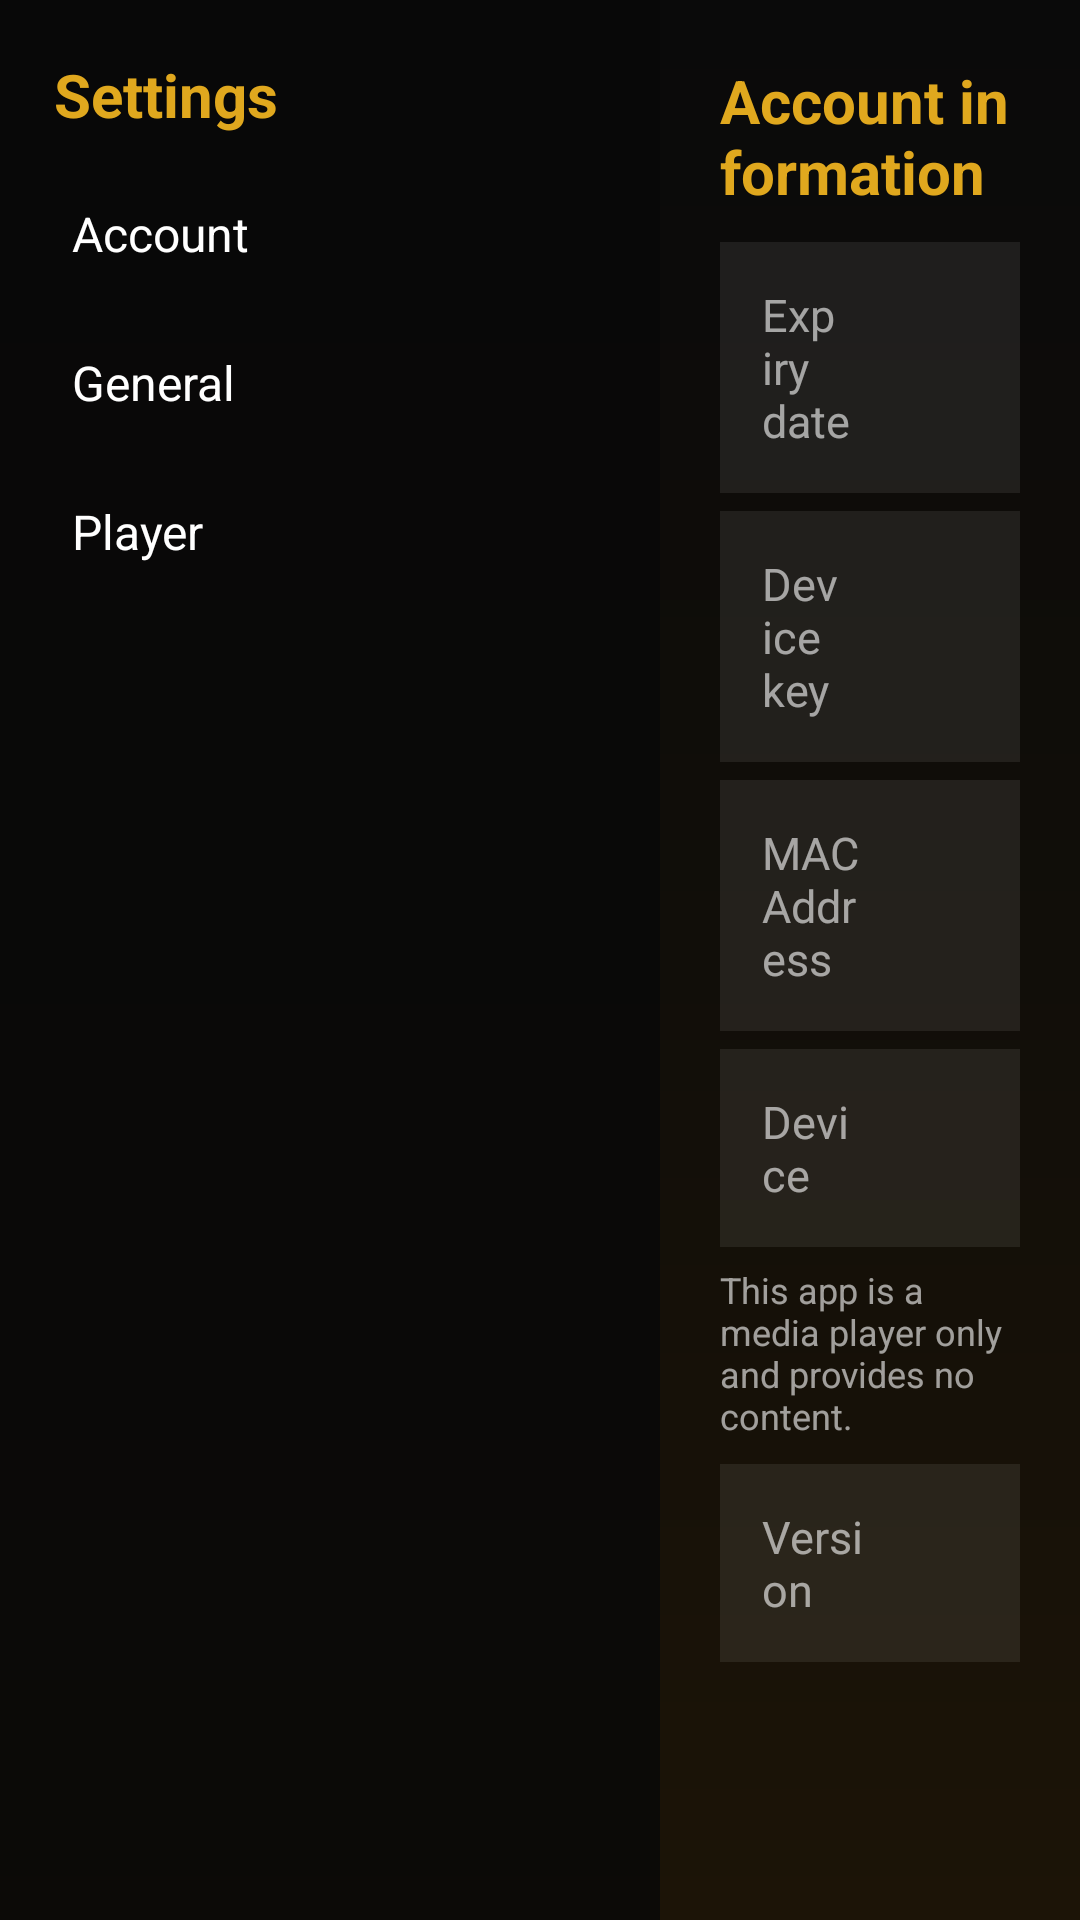

This screen was rendered from an Android layout file. Write that file and the resources it references.
<!-- AndroidManifest.xml: application theme Theme.IPTVPlayer -->
<!-- res/layout/activity_settings.xml -->
<?xml version="1.0" encoding="utf-8"?>
<LinearLayout xmlns:android="http://schemas.android.com/apk/res/android" xmlns:app="http://schemas.android.com/apk/res-auto" android:layout_width="match_parent" android:layout_height="match_parent" android:background="@drawable/bg_app_gradient" android:layoutDirection="ltr" android:orientation="horizontal">
<LinearLayout android:layout_width="220dp" android:layout_height="match_parent" android:background="#CC080808" android:orientation="vertical" android:padding="10dp">
<TextView android:layout_width="match_parent" android:layout_height="wrap_content" android:padding="8dp" android:text="@string/set_title" android:textColor="#E0A81E" android:textSize="20sp" android:textStyle="bold" />
<TextView android:id="@+id/tabAccount" android:layout_width="match_parent" android:layout_height="wrap_content" android:background="@drawable/bg_row" android:clickable="true" android:focusable="true" android:padding="14dp" android:text="@string/set_account" android:textColor="#FFFFFF" android:textSize="16sp" />
<TextView android:id="@+id/tabGeneral" android:layout_width="match_parent" android:layout_height="wrap_content" android:background="@drawable/bg_row" android:clickable="true" android:focusable="true" android:padding="14dp" android:text="@string/set_general" android:textColor="#FFFFFF" android:textSize="16sp" />
<TextView android:id="@+id/tabPlayer" android:layout_width="match_parent" android:layout_height="wrap_content" android:background="@drawable/bg_row" android:clickable="true" android:focusable="true" android:padding="14dp" android:text="@string/set_player" android:textColor="#FFFFFF" android:textSize="16sp" />
</LinearLayout>
<FrameLayout android:layout_width="0dp" android:layout_height="match_parent" android:layout_weight="1" android:padding="20dp">
<ScrollView android:id="@+id/paneAccount" android:layout_width="match_parent" android:layout_height="match_parent"><LinearLayout android:layout_width="match_parent" android:layout_height="wrap_content" android:orientation="vertical">
<TextView android:layout_width="wrap_content" android:layout_height="wrap_content" android:layout_marginBottom="10dp" android:text="@string/set_account_info" android:textColor="#E0A81E" android:textSize="20sp" android:textStyle="bold" />
<LinearLayout style="@style/SettingRow"><TextView style="@style/SettingLabel" android:text="@string/set_expiry" /><TextView android:id="@+id/vExpiry" style="@style/SettingValue" /></LinearLayout>
<LinearLayout style="@style/SettingRow"><TextView style="@style/SettingLabel" android:text="@string/act_device_key" /><TextView android:id="@+id/vKey" style="@style/SettingValue" /></LinearLayout>
<LinearLayout style="@style/SettingRow"><TextView style="@style/SettingLabel" android:text="MAC Address" /><TextView android:id="@+id/vMac" style="@style/SettingValue" /></LinearLayout>
<LinearLayout style="@style/SettingRow"><TextView style="@style/SettingLabel" android:text="@string/set_device" /><TextView android:id="@+id/vDevice" style="@style/SettingValue" /></LinearLayout>
<TextView android:layout_width="match_parent" android:layout_height="wrap_content" android:layout_marginBottom="8dp" android:text="@string/set_disc" android:textColor="#99FFFFFF" android:textSize="12sp" />
<LinearLayout style="@style/SettingRow"><TextView style="@style/SettingLabel" android:text="@string/set_version" /><TextView android:id="@+id/vVersion" style="@style/SettingValue" /></LinearLayout>
</LinearLayout></ScrollView>
<LinearLayout android:id="@+id/paneGeneral" android:layout_width="match_parent" android:layout_height="match_parent" android:orientation="vertical" android:visibility="gone">
<TextView android:id="@+id/btnTheme" style="@style/SettingBtn" android:text="@string/set_theme" />
<TextView android:id="@+id/btnLogout" style="@style/SettingBtn" android:text="@string/set_logout" android:textColor="#FF5252" />
</LinearLayout>
<LinearLayout android:id="@+id/panePlayer" android:layout_width="match_parent" android:layout_height="match_parent" android:orientation="vertical" android:visibility="gone">
<androidx.appcompat.widget.SwitchCompat android:id="@+id/swAuto" android:layout_width="match_parent" android:layout_height="wrap_content" android:background="@drawable/bg_row" android:focusable="true" android:padding="16dp" android:text="@string/set_auto" android:textColor="#FFFFFF" android:textSize="16sp" />
<androidx.appcompat.widget.SwitchCompat android:id="@+id/swFill" android:layout_width="match_parent" android:layout_height="wrap_content" android:layout_marginTop="6dp" android:background="@drawable/bg_row" android:focusable="true" android:padding="16dp" android:text="@string/set_fill" android:textColor="#FFFFFF" android:textSize="16sp" />
<androidx.appcompat.widget.SwitchCompat android:id="@+id/swNext" android:layout_width="match_parent" android:layout_height="wrap_content" android:layout_marginTop="6dp" android:background="@drawable/bg_row" android:focusable="true" android:padding="16dp" android:text="@string/set_next" android:textColor="#FFFFFF" android:textSize="16sp" />
</LinearLayout>
</FrameLayout>
</LinearLayout>
<!-- resources referenced by this layout -->
<resources>
  <!-- drawable bg_app_gradient (drawable) -->
  <?xml version="1.0" encoding="utf-8"?>
  <shape xmlns:android="http://schemas.android.com/apk/res/android" android:shape="rectangle"><gradient android:angle="270" android:startColor="#0A0A0A" android:centerColor="#110E09" android:endColor="#1C1407" /></shape>
  <!-- drawable bg_row (drawable) -->
  <?xml version="1.0" encoding="utf-8"?>
  <selector xmlns:android="http://schemas.android.com/apk/res/android">
  <item android:state_focused="true"><shape android:shape="rectangle"><solid android:color="#55E0A81E" /><corners android:radius="8dp" /></shape></item>
  <item android:state_selected="true"><shape android:shape="rectangle"><solid android:color="#66C62828" /><corners android:radius="8dp" /></shape></item>
  <item><shape android:shape="rectangle"><solid android:color="#00000000" /></shape></item>
  </selector>
  <string name="act_device_key">Device key</string>
  <string name="set_account">Account</string>
  <string name="set_account_info">Account information</string>
  <string name="set_auto">Auto-play last channel</string>
  <string name="set_device">Device</string>
  <string name="set_disc">This app is a media player only and provides no content.</string>
  <string name="set_expiry">Expiry date</string>
  <string name="set_fill">Fill screen in live channels</string>
  <string name="set_general">General</string>
  <string name="set_logout">Log out</string>
  <string name="set_next">Auto-play next episode</string>
  <string name="set_player">Player</string>
  <string name="set_theme">Dark / light mode</string>
  <string name="set_title">Settings</string>
  <string name="set_version">Version</string>
  <style name="SettingBtn"><item name="android:layout_width">match_parent</item><item name="android:layout_height">wrap_content</item><item name="android:background">@drawable/bg_row</item><item name="android:clickable">true</item><item name="android:focusable">true</item><item name="android:padding">16dp</item><item name="android:layout_marginBottom">6dp</item><item name="android:textColor">#FFFFFF</item><item name="android:textSize">16sp</item></style>
  <style name="SettingLabel"><item name="android:layout_width">0dp</item><item name="android:layout_height">wrap_content</item><item name="android:layout_weight">1</item><item name="android:textColor">#99FFFFFF</item><item name="android:textSize">15sp</item></style>
  <style name="SettingRow"><item name="android:layout_width">match_parent</item><item name="android:layout_height">wrap_content</item><item name="android:orientation">horizontal</item><item name="android:background">#14FFFFFF</item><item name="android:padding">14dp</item><item name="android:layout_marginBottom">6dp</item></style>
  <style name="SettingValue"><item name="android:layout_width">0dp</item><item name="android:layout_height">wrap_content</item><item name="android:layout_weight">1</item><item name="android:textColor">#FFFFFF</item><item name="android:textSize">15sp</item><item name="android:textStyle">bold</item><item name="android:textDirection">ltr</item><item name="android:gravity">start</item></style>
  <color name="accent_primary">#FF00E676</color>
  <color name="accent_secondary">#FF00C853</color>
  <color name="bg_primary">#FF121212</color>
  <color name="bg_surface">#FF1E1E1E</color>
  <color name="text_primary">#FFFFFFFF</color>
  <color name="text_secondary">#FFB0B0B0</color>
  <color name="text_hint">#FF757575</color>
  <style name="DarkAlertDialog" parent="ThemeOverlay.MaterialComponents.MaterialAlertDialog">
          <item name="colorSurface">@color/bg_surface</item>
          <item name="colorOnSurface">@color/text_primary</item>
          <item name="android:background">@color/bg_surface</item>
          <item name="buttonBarPositiveButtonStyle">@style/AccentButtonStyle</item>
      </style>
  <style name="AccentButtonStyle" parent="Widget.MaterialComponents.Button.TextButton.Dialog">
          <item name="android:textColor">@color/accent_primary</item>
      </style>
</resources>
